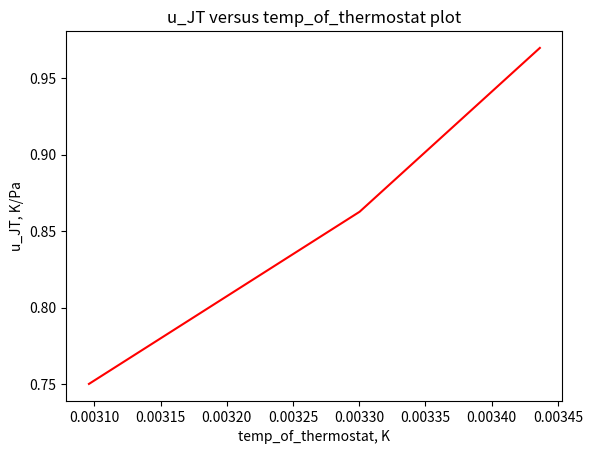

Generate this figure with matplotlib:
import matplotlib.pyplot as plt

#create massives
x_T = [1/(18+273),1/(30+273), 1/(50+273)]
y_u = [0.96984925, 0.8626506, 0.75]

#figure
fig, axes = plt.subplots()

#plot
axes.plot(x_T, y_u, 'red')
#axes.scatter(delta_pressure, delta_temp_at_temp_1, c='red', linewidths=0)

from scipy.optimize import curve_fit

#additional
axes.set_xlabel('temp_of_thermostat, K')
axes.set_ylabel('u_JT, K/Pa')
axes.set_title('u_JT versus temp_of_thermostat plot');

#errorbar
#axes.errorbar(delta_pressure, delta_temp_at_temp_1, xerr=0.05, yerr=0.019, color='red',ecolor='black')
#axes.errorbar(delta_pressure, delta_temp_at_temp_2, xerr=0.05, yerr=0.019, color='green',ecolor='black')
#axes.errorbar(delta_pressure, delta_temp_at_temp_3, xerr=0.05, yerr=0.019, color='blue',ecolor='black')

#show
plt.show()


#plt.figure()

#plt.plot(delta_pressure,delta_temp_at_temp_1, label=r'temp_of_thermostat = 18 C^o')
#plt.plot(delta_pressure,delta_temp_at_temp_2, label=r'temp_of_thermostat = 30 C^o')
#plt.plot(delta_pressure,delta_temp_at_temp_3, label=r'temp_of_thermostat = 50 C^o')

#plt.xlabel(r'delta_pressure, bar')
#plt.ylabel(r'delta_temp, C^o')

#plt.grid()
#plt.legend(loc='best')

#plt.show()
